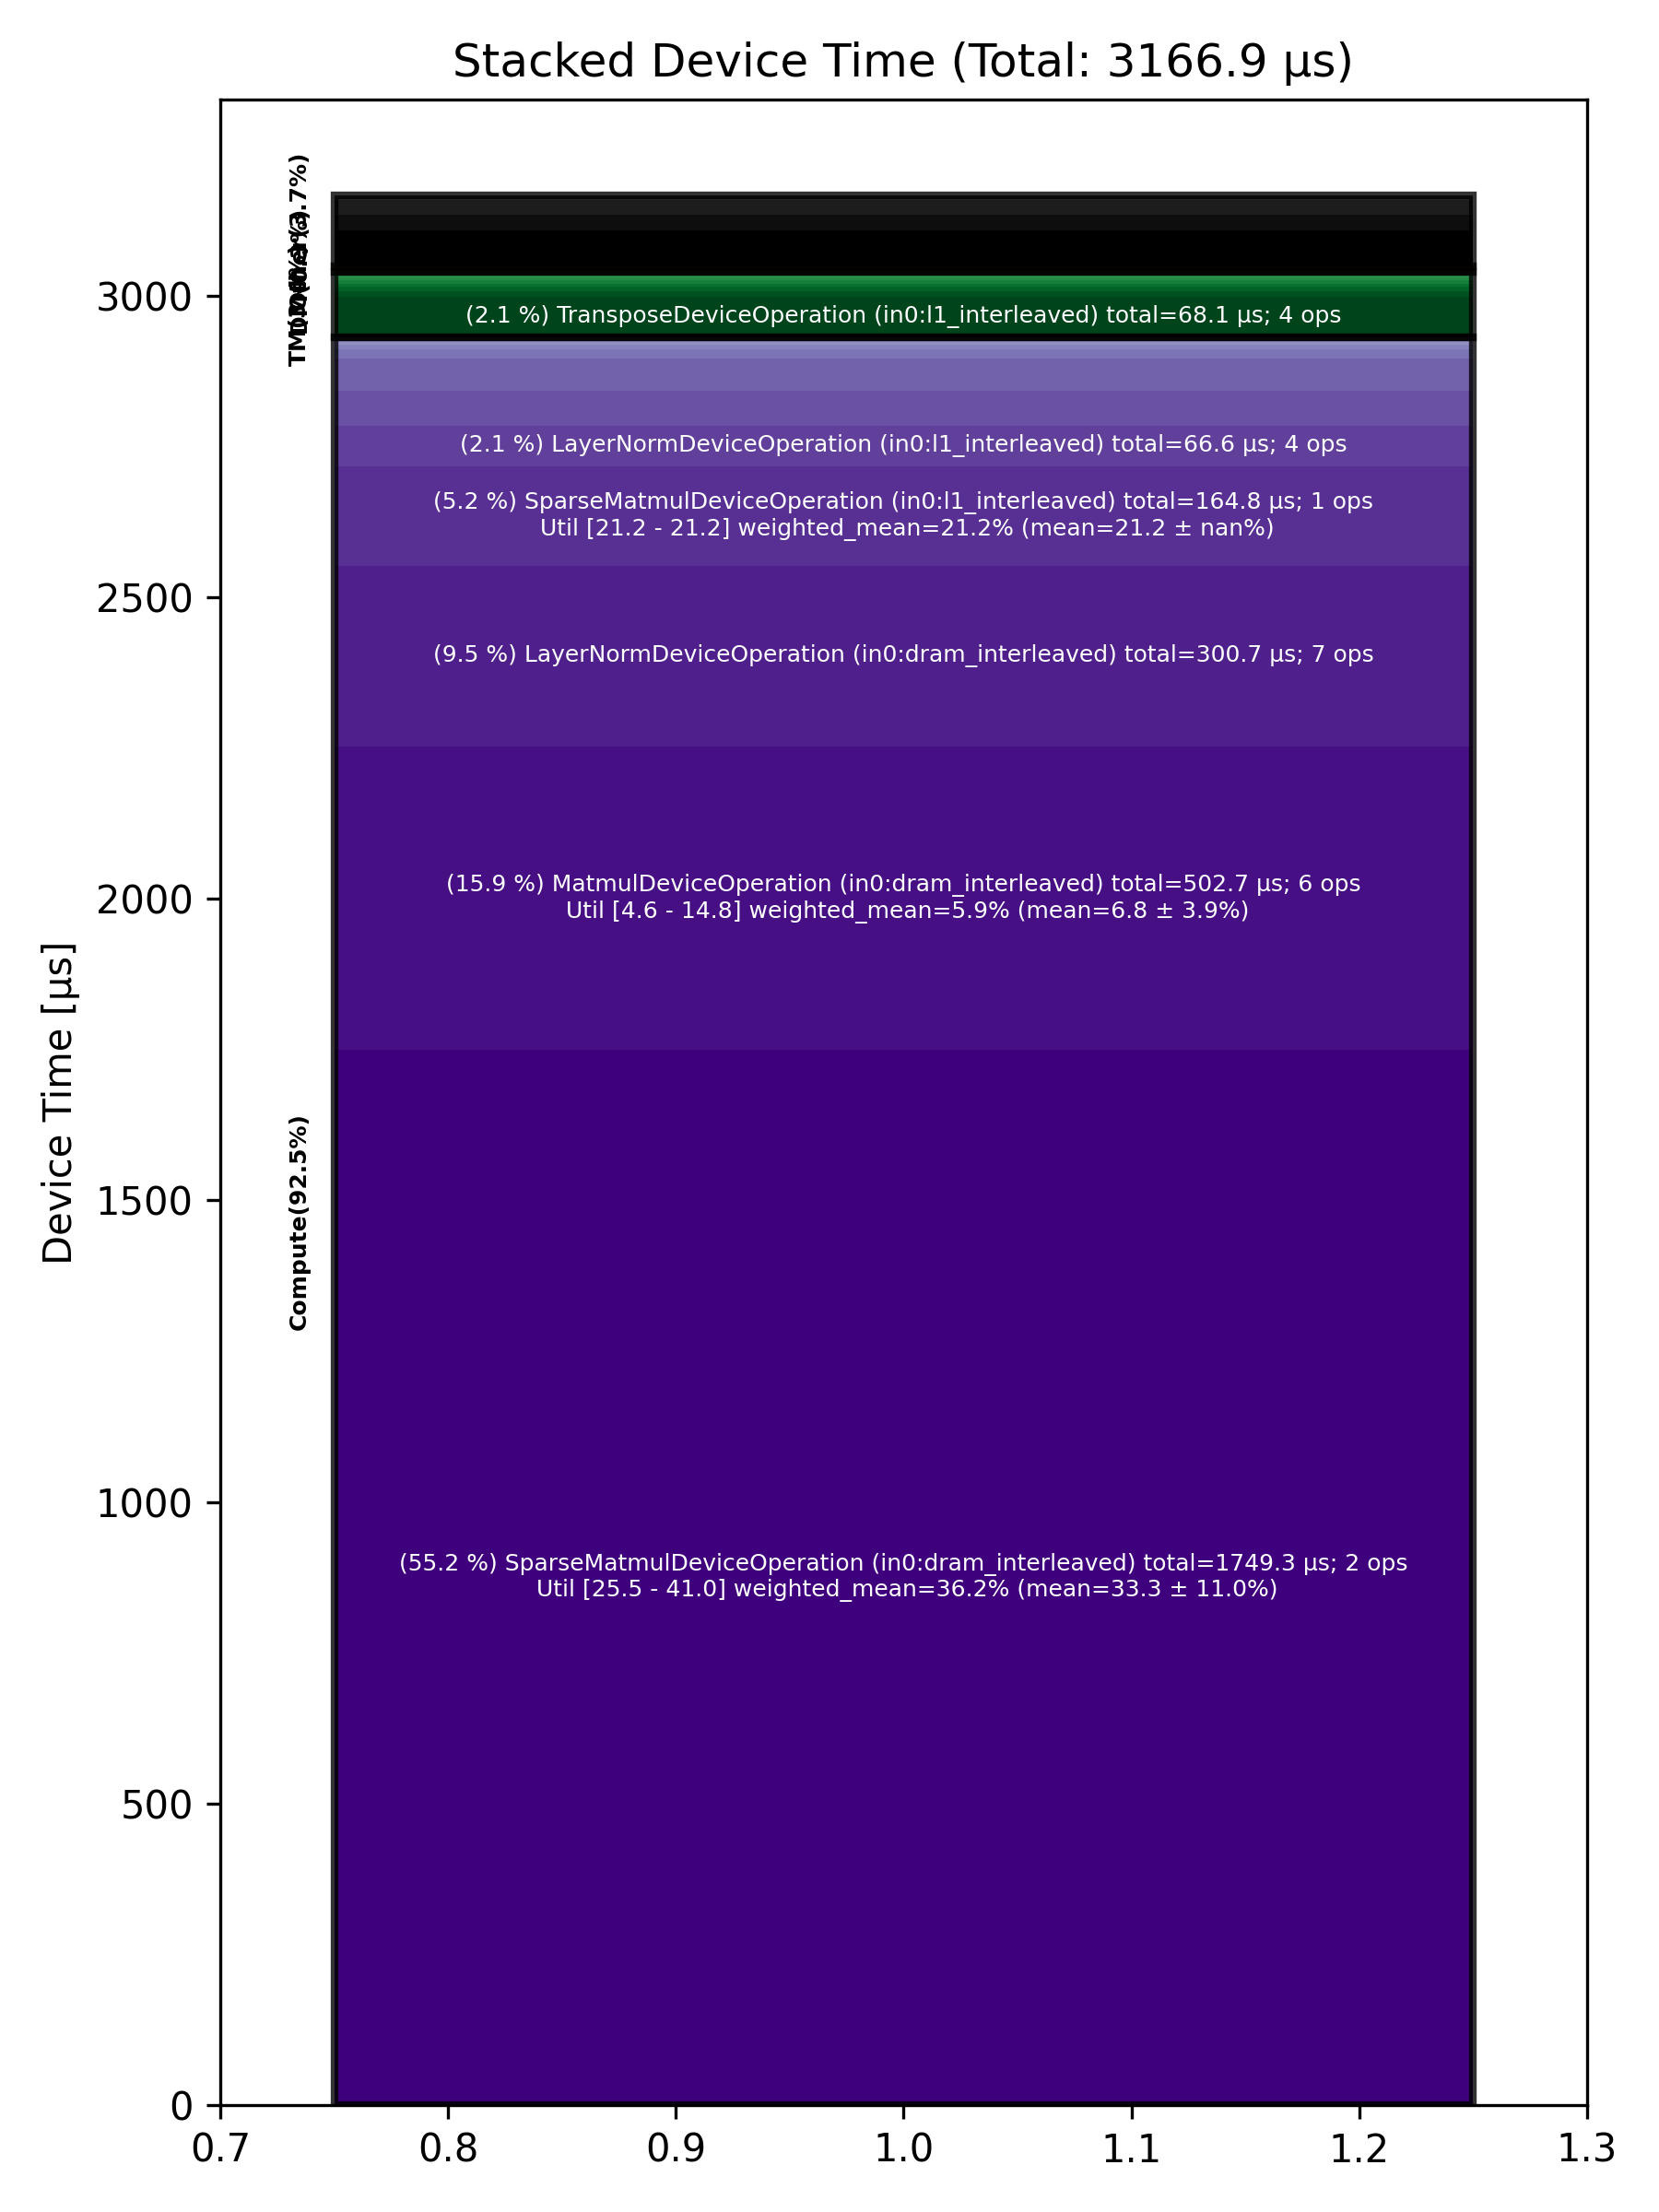

The file beside this chart, header and first rows:
Total % [%], Op Code, Device Time Sum [μs], Op Count, Op Category, Min FLOPs [%], Max FLOPs [%], Mean FLOPs [%], Std FLOPs [%], Weighted Mean FLOPs [%]
55.24, SparseMatmulDeviceOperation (in0:dram_in…, 1749, 2, Compute, 25.54, 41.04, 33.29, 10.96, 36.20
15.87, MatmulDeviceOperation (in0:dram_interlea…, 502.7, 6, Compute, 4.60, 14.80, 6.81, 3.94, 5.94
9.49, LayerNormDeviceOperation (in0:dram_inter…, 300.7, 7, Compute, , , , , 
5.20, SparseMatmulDeviceOperation (in0:l1_inte…, 164.8, 1, Compute, 21.15, 21.15, 21.15, , 21.15
2.15, TransposeDeviceOperation (in0:l1_interle…, 68.09, 4, TM, , , , , 
2.10, LayerNormDeviceOperation (in0:l1_interle…, 66.63, 4, Compute, , , , , 
1.86, RotaryEmbeddingHfDeviceOperation (in0:dr…, 58.78, 2, Other, , , , , 
1.83, UnaryDeviceOperation (in0:l1_interleaved…, 57.80, 4, Compute, , , , , 
1.69, SdpaDecodeDeviceOperation (in0:height_sh…, 53.46, 1, Compute, , , , , 
0.82, NLPCreateQKVHeadsDecodeDeviceOperation (…, 26.05, 1, Other, , , , , 
0.78, TopKDeviceOperation (in0:dram_interleave…, 24.58, 1, Other, , , , , 
0.52, BinaryNgDeviceOperation (in0:dram_interl…, 16.36, 6, Compute, , , , , 
0.28, TransposeDeviceOperation (in0:dram_inter…, 8.74, 4, TM, , , , , 
0.24, BinaryNgDeviceOperation (in0:l1_interlea…, 7.61, 2, Compute, , , , , 
0.22, UntilizeWithUnpaddingDeviceOperation (in…, 6.87, 4, TM, , , , , 
0.18, TilizeWithValPaddingDeviceOperation (in0…, 5.60, 1, TM, , , , , 
0.17, PagedFusedUpdateCacheDeviceOperation (in…, 5.43, 1, Other, , , , , 
0.17, TypecastDeviceOperation (in0:dram_interl…, 5.40, 3, TM, , , , , 
0.17, SoftmaxDeviceOperation (in0:dram_interle…, 5.34, 1, Compute, , , , , 
0.15, FillPadDeviceOperation (in0:dram_interle…, 4.76, 1, TM, , , , , 
0.12, InterleavedToShardedDeviceOperation (in0…, 3.69, 4, DM, , , , , 
0.11, ReshapeViewDeviceOperation (in0:dram_int…, 3.63, 1, TM, , , , , 
0.10, UnaryDeviceOperation (in0:dram_interleav…, 3.23, 2, Compute, , , , , 
0.10, SliceDeviceOperation (in0:dram_interleav…, 3.23, 3, TM, , , , , 
0.10, ScatterDeviceOperation (in0:dram_interle…, 3.06, 1, Other, , , , , 
0.09, ShardedToInterleavedDeviceOperation (in0…, 2.87, 3, DM, , , , , 
0.09, ReduceDeviceOperation (in0:l1_interleave…, 2.84, 1, Compute, , , , , 
0.07, NLPConcatHeadsDecodeDeviceOperation (in0…, 2.29, 1, TM, , , , , 
0.07, ShardedToInterleavedDeviceOperation (in0…, 2.12, 1, DM, , , , , 
0.03, CopyDeviceOperation (in0:height_sharded), 0.96, 1, DM, , , , , 
